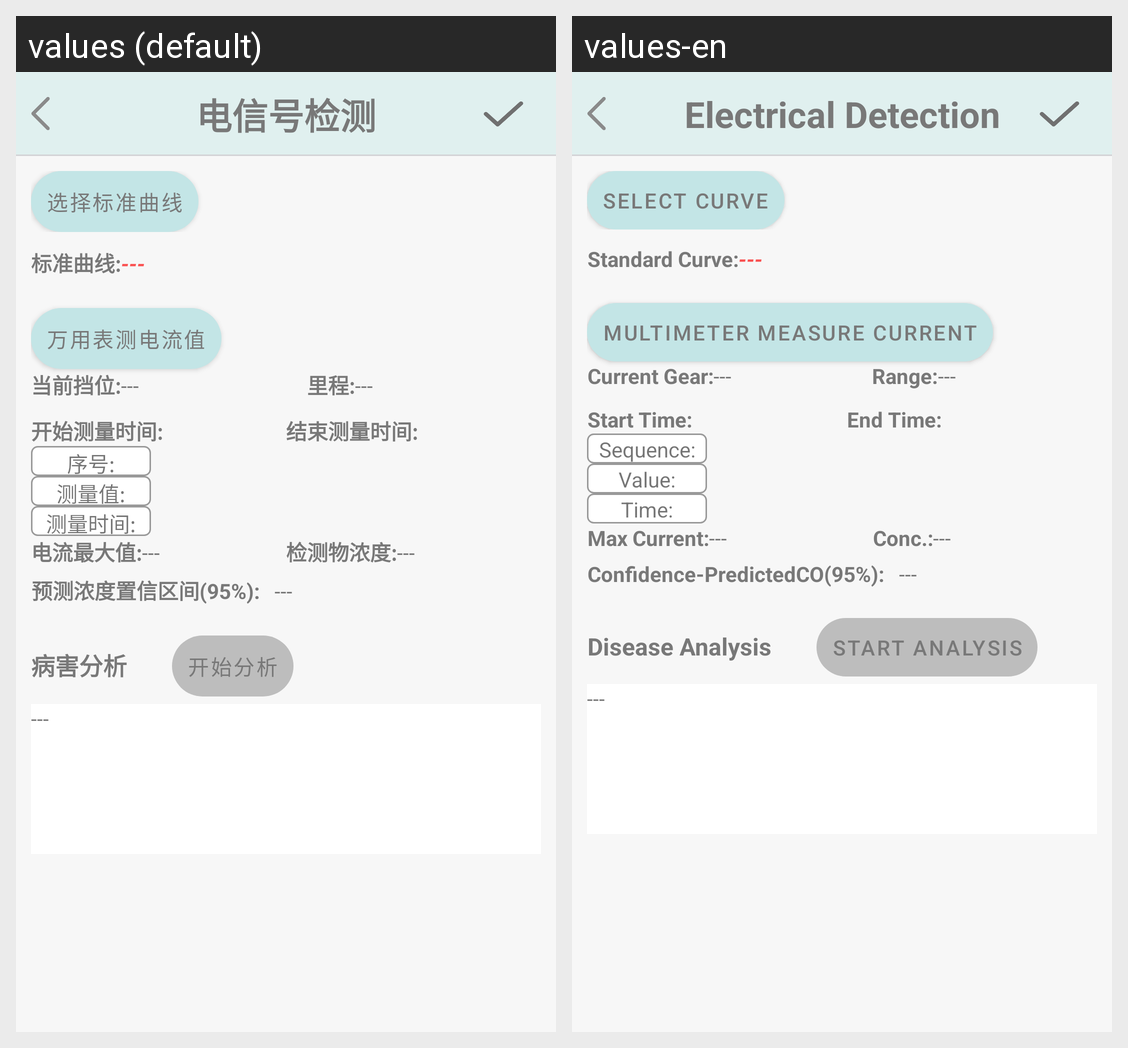

Translations of the strings shown on this Android screen, per locale in the grid:
Android screen res/layout/activity_electrical_test.xml rendered under 2 locales, left to right: values (default), values-en. Device: Nexus 5 (rendered at 1080×1920; each locale shown at half size, 540×960, under a caption strip naming it); theme Theme.ChemicalTest_new.
Strings drawn on this screen, with the default value and each locale's value (text and hints the layout hard-codes, and strings that could not be matched under every locale, appear in the picture but are not listed):

title_electrical
  values: 电信号检测
  values-en: Electrical Detection

text_selectCurve
  values: 选择标准曲线
  values-en: Select Curve

text_useCurve
  values: 标准曲线:
  values-en: Standard Curve:

default_no
  values: ---
  values-en: ---

electrical_getCurrentFormMultimeter
  values: 万用表测电流值
  values-en: Multimeter Measure Current

text_current_gear
  values: 当前挡位:
  values-en: Current Gear:

text_mileage
  values: 里程:
  values-en: Range:

electrical_startTime
  values: 开始测量时间:
  values-en: Start Time:

electrical_endTime
  values: 结束测量时间:
  values-en: End Time:

testValue_No
  values: 序号:
  values-en: Sequence:

testValue_testValue
  values: 测量值:
  values-en: Value:

testValue_testTime
  values: 测量时间:
  values-en: Time:

text_MaxValue_4
  values: 电流最大值:
  values-en: Max Current:

text_detection_concentration
  values: 检测物浓度:
  values-en: Conc.:

text_confidenceInterval_predicted
  values: 预测浓度置信区间(95%):
  values-en: Confidence-PredictedCO(95%):

text_disease_analysis_2
  values: 病害分析
  values-en: Disease Analysis

text_StartAnal
  values: 开始分析
  values-en: Start Analysis
